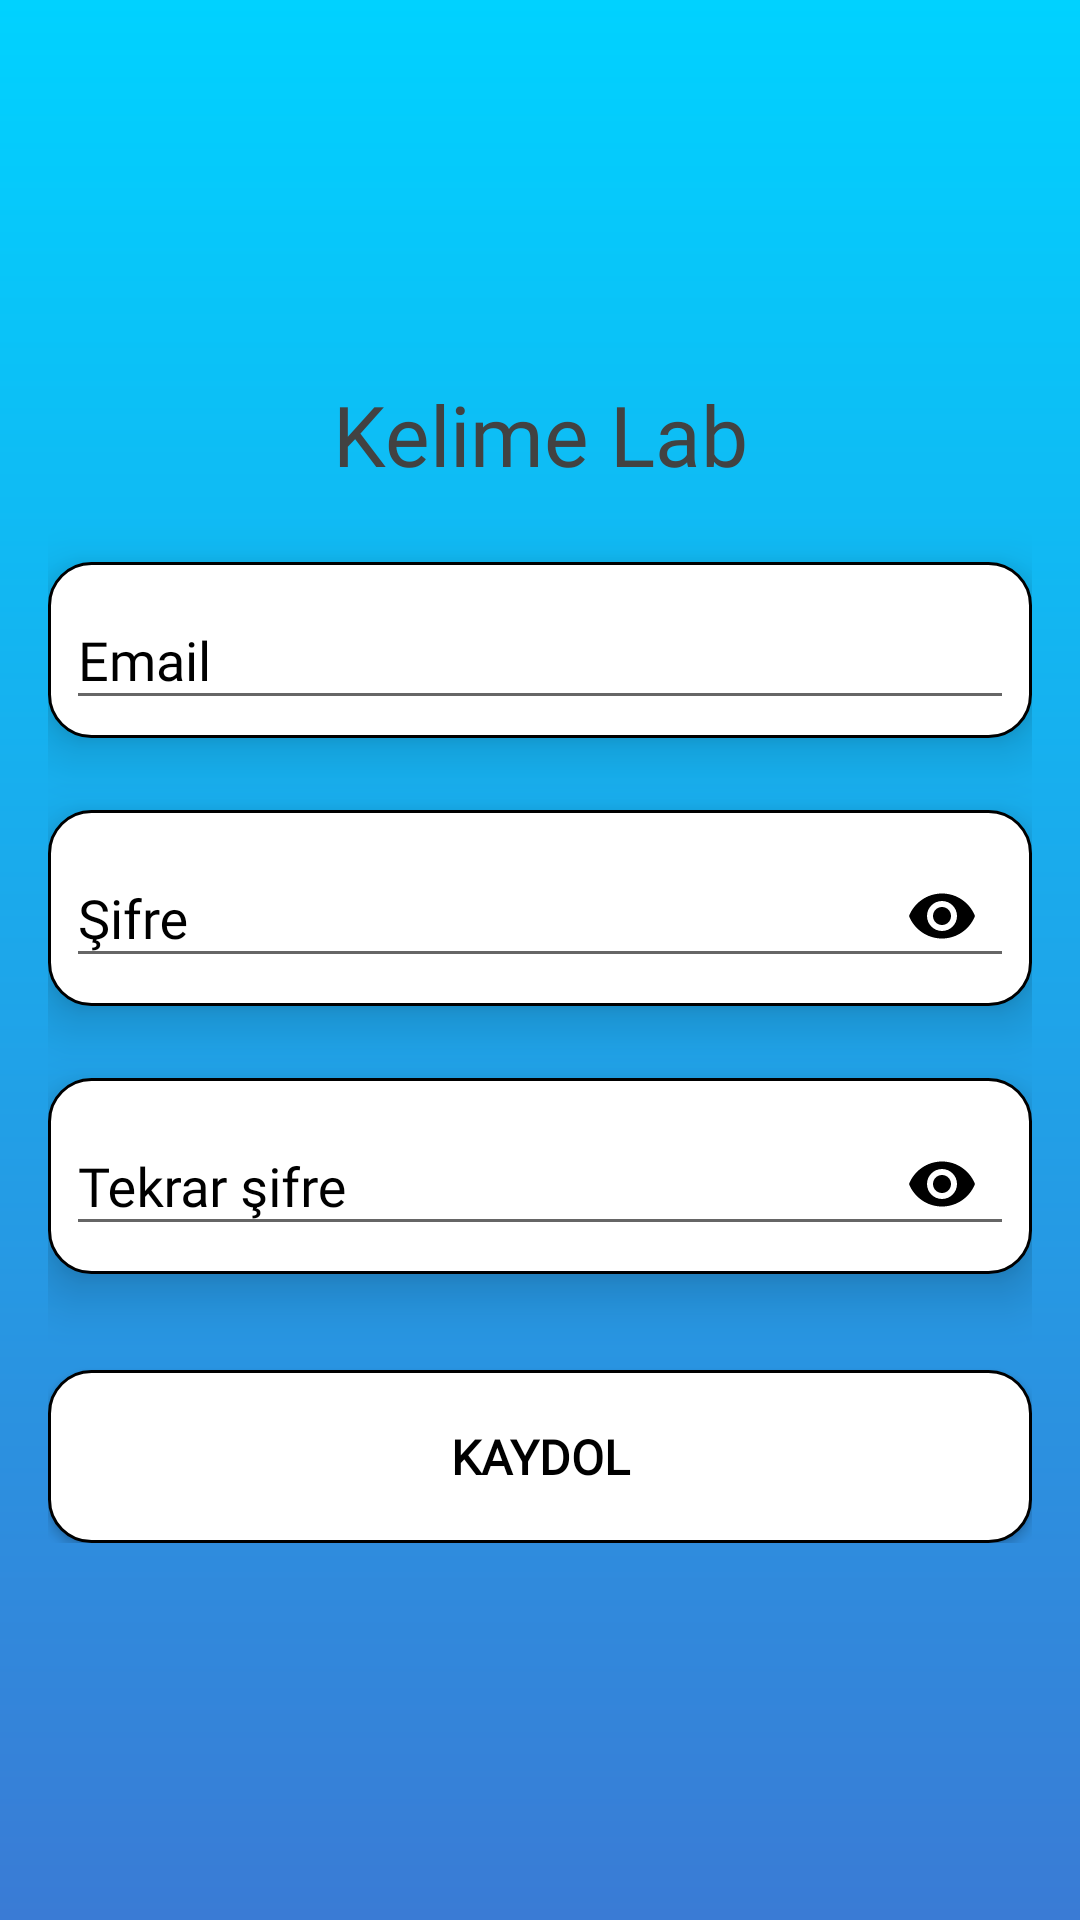

Reconstruct the res/layout file that produces this screen, plus the resources it refers to.
<!-- AndroidManifest.xml: application theme Base.Theme.MuhendislikTasarimi -->
<!-- res/layout/activity_sign_up.xml -->
<?xml version="1.0" encoding="utf-8"?>
<layout xmlns:tools="http://schemas.android.com/tools"
    xmlns:android="http://schemas.android.com/apk/res/android"
    xmlns:app="http://schemas.android.com/apk/res-auto">
    <androidx.constraintlayout.widget.ConstraintLayout
        android:layout_width="match_parent"
        android:layout_height="match_parent"
        android:background="@drawable/button_gradient_home_page"
        android:gravity="center"
        android:padding="16dp"
        tools:context=".view.SignUpActivity">

        <LinearLayout
            android:id="@+id/linearLayout"
            android:layout_width="match_parent"
            android:layout_height="wrap_content"
            android:gravity="center"
            android:orientation="vertical"
            app:layout_constraintBottom_toBottomOf="parent"
            app:layout_constraintEnd_toEndOf="parent"
            app:layout_constraintStart_toStartOf="parent"
            app:layout_constraintTop_toTopOf="parent">

            <TextView
                android:text="Kelime Lab"
                android:gravity="center"
                android:textSize="28sp"
                android:fontFamily="@font/font3"
                android:textColor="@color/cardview_dark_background"
                android:layout_width="match_parent"
                android:layout_height="match_parent">

            </TextView>

            <com.google.android.material.textfield.TextInputLayout
                android:id="@+id/emailLayout"
                android:background="@drawable/card_border"
                android:layout_width="match_parent"
                android:layout_height="wrap_content"
                app:hintTextColor="@color/focused_hint_color"
                app:boxStrokeColor="@color/focused_hint_color"
                app:boxStrokeWidthFocused="2dp"
                app:boxStrokeWidth="1dp"
                app:boxBackgroundMode="outline"
                android:elevation="10dp"
                android:padding="6dp"
                android:textColorHint="@color/black"
                android:layout_marginTop="24dp"
                app:layout_constraintEnd_toEndOf="parent"
                app:layout_constraintHorizontal_bias="0.5"
                app:layout_constraintStart_toStartOf="parent"
                app:layout_constraintTop_toBottomOf="@id/email_input"
                >

                <com.google.android.material.textfield.TextInputEditText
                    android:id="@+id/email_input"
                    android:textColor="@color/black"
                    android:layout_width="match_parent"
                    android:layout_height="wrap_content"
                    android:hint="Email"
                    android:inputType="textEmailAddress" />
            </com.google.android.material.textfield.TextInputLayout>

            <com.google.android.material.textfield.TextInputLayout
                android:id="@+id/passwordLayout"
                android:background="@drawable/card_border"
                android:padding="6dp"
                android:elevation="10dp"
                app:hintTextColor="@color/focused_hint_color"
                app:boxStrokeColor="@color/focused_hint_color"
                app:boxStrokeWidthFocused="2dp"
                app:boxStrokeWidth="1dp"
                app:boxBackgroundMode="outline"
                android:layout_width="match_parent"
                android:layout_height="wrap_content"
                android:layout_marginTop="24dp"
                android:textColorHint="@color/black"
                app:passwordToggleTint="@color/black"
                app:layout_constraintEnd_toEndOf="parent"
                app:layout_constraintHorizontal_bias="0.5"
                app:layout_constraintStart_toStartOf="parent"
                app:layout_constraintTop_toBottomOf="@id/email_input"
                app:passwordToggleEnabled="true">

                <com.google.android.material.textfield.TextInputEditText
                    android:id="@+id/password_input"
                    android:textColor="@color/black"
                    android:layout_width="match_parent"
                    android:layout_height="wrap_content"
                    android:hint="Şifre"
                    android:inputType="textPassword" />
            </com.google.android.material.textfield.TextInputLayout>

            <com.google.android.material.textfield.TextInputLayout
                android:id="@+id/passwordAgainLayout"
                android:background="@drawable/card_border"
                android:padding="6dp"
                android:elevation="10dp"
                app:hintTextColor="@color/focused_hint_color"
                app:boxStrokeColor="@color/focused_hint_color"
                app:boxStrokeWidthFocused="2dp"
                app:boxStrokeWidth="1dp"
                app:boxBackgroundMode="outline"
                android:layout_width="match_parent"
                android:layout_height="wrap_content"
                android:layout_marginTop="24dp"
                android:textColorHint="@color/black"
                app:passwordToggleTint="@color/black"
                app:layout_constraintEnd_toEndOf="parent"
                app:layout_constraintHorizontal_bias="0.5"
                app:layout_constraintStart_toStartOf="parent"
                app:layout_constraintTop_toBottomOf="@id/email_input"
                app:passwordToggleEnabled="true">

                <com.google.android.material.textfield.TextInputEditText
                    android:id="@+id/password_again_input"
                    android:textColor="@color/black"
                    android:layout_width="match_parent"
                    android:layout_height="wrap_content"
                    android:hint="Tekrar şifre"
                    android:inputType="textPassword" />
            </com.google.android.material.textfield.TextInputLayout>

            <Button
                android:id="@+id/sign_up_btn"
                android:layout_width="match_parent"
                android:layout_height="wrap_content"
                android:layout_marginTop="32dp"
                android:elevation="10dp"
                android:background="@drawable/card_border"
                android:padding="18dp"
                android:text="Kaydol"
                android:textStyle="bold"
                android:textColor="@color/black"
                android:textSize="16sp" />


        </LinearLayout>

        <ProgressBar
            android:visibility="gone"
            android:id="@+id/progressBar3"
            android:indeterminate="true"
            android:indeterminateTint="@color/white"
            style="?android:attr/progressBarStyle"
            android:layout_width="wrap_content"
            android:layout_height="wrap_content"
            app:layout_constraintBottom_toBottomOf="parent"
            app:layout_constraintEnd_toEndOf="parent"
            app:layout_constraintStart_toStartOf="parent"
            app:layout_constraintTop_toTopOf="parent" />
    </androidx.constraintlayout.widget.ConstraintLayout>


</layout>
<!-- resources referenced by this layout -->
<resources>
  <color name="black">#FF000000</color>
  <color name="white">#FFFFFFFF</color>
  <!-- drawable button_gradient_home_page (drawable) -->
  <shape xmlns:android="http://schemas.android.com/apk/res/android">
      <gradient
          android:angle="90"
          android:startColor="#3a7bd5"
          android:endColor="#00d2ff" />
  </shape>
  <!-- drawable card_border (drawable) -->
  <shape xmlns:android="http://schemas.android.com/apk/res/android">
      <solid android:color="@android:color/white"/>
      <gradient
          android:startColor="@color/white"
          android:endColor="@color/white"
          >
  
      </gradient>
      <corners android:radius="14dp"/>
      <stroke android:width="1dp" android:color="@color/black"/>
  </shape>
  <style name="Base.Theme.MuhendislikTasarimi" parent="Theme.AppCompat.DayNight.NoActionBar">
          
          <item name="windowActionBar">false</item>
          <item name="windowNoTitle">true</item>
          <item name="colorPrimary">#A4A3A6</item>
          <item name="colorPrimaryVariant">#A4A3A6</item>
          <item name="colorOnPrimary">@color/white</item>
          
          <item name="colorSecondary">@color/teal_200</item>
          <item name="colorSecondaryVariant">@color/teal_700</item>
          <item name="colorOnSecondary">@color/black</item>
          
          <item name="android:statusBarColor" tools:targetApi="l">?attr/colorPrimaryVariant</item>
          
          <item name="fontFamily">@font/font3</item>
  
  
      </style>
  <color name="teal_200">#1E88E5</color>
  <color name="teal_700">#1E88E5</color>
</resources>
